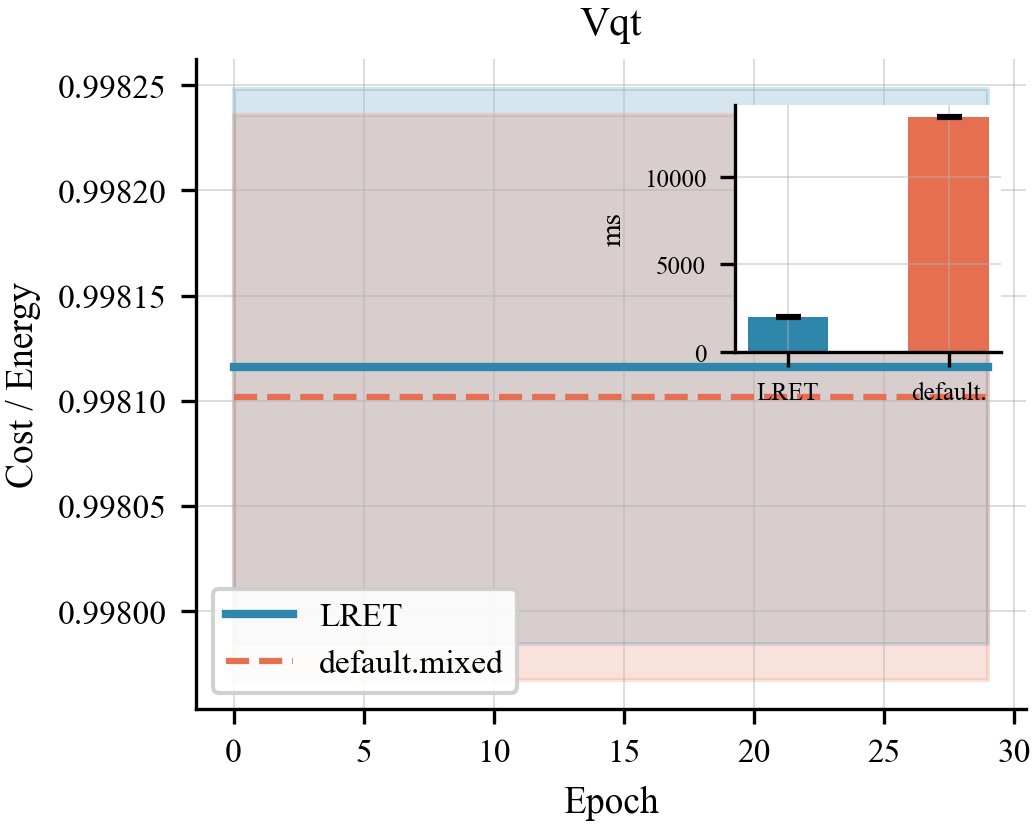

The file beside this chart, header and first rows:
algo, epoch, lret_t0, lret_t1, comp_t0, comp_t1
vqt, 0, 0.9982, 0.998, 0.9982, 0.998
vqt, 1, 0.9982, 0.998, 0.9982, 0.998
vqt, 2, 0.9982, 0.998, 0.9982, 0.998
vqt, 3, 0.9982, 0.998, 0.9982, 0.998
vqt, 4, 0.9982, 0.998, 0.9982, 0.998
vqt, 5, 0.9982, 0.998, 0.9982, 0.998
vqt, 6, 0.9982, 0.998, 0.9982, 0.998
vqt, 7, 0.9982, 0.998, 0.9982, 0.998
vqt, 8, 0.9982, 0.998, 0.9982, 0.998
vqt, 9, 0.9982, 0.998, 0.9982, 0.998
vqt, 10, 0.9982, 0.998, 0.9982, 0.998
vqt, 11, 0.9982, 0.998, 0.9982, 0.998
vqt, 12, 0.9982, 0.998, 0.9982, 0.998
vqt, 13, 0.9982, 0.998, 0.9982, 0.998
vqt, 14, 0.9982, 0.998, 0.9982, 0.998
vqt, 15, 0.9982, 0.998, 0.9982, 0.998
vqt, 16, 0.9982, 0.998, 0.9982, 0.998
vqt, 17, 0.9982, 0.998, 0.9982, 0.998
vqt, 18, 0.9982, 0.998, 0.9982, 0.998
vqt, 19, 0.9982, 0.998, 0.9982, 0.998
vqt, 20, 0.9982, 0.998, 0.9982, 0.998
vqt, 21, 0.9982, 0.998, 0.9982, 0.998
vqt, 22, 0.9982, 0.998, 0.9982, 0.998
vqt, 23, 0.9982, 0.998, 0.9982, 0.998
vqt, 24, 0.9982, 0.998, 0.9982, 0.998
vqt, 25, 0.9982, 0.998, 0.9982, 0.998
vqt, 26, 0.9982, 0.998, 0.9982, 0.998
vqt, 27, 0.9982, 0.998, 0.9982, 0.998
vqt, 28, 0.9982, 0.998, 0.9982, 0.998
vqt, 29, 0.9982, 0.998, 0.9982, 0.998
